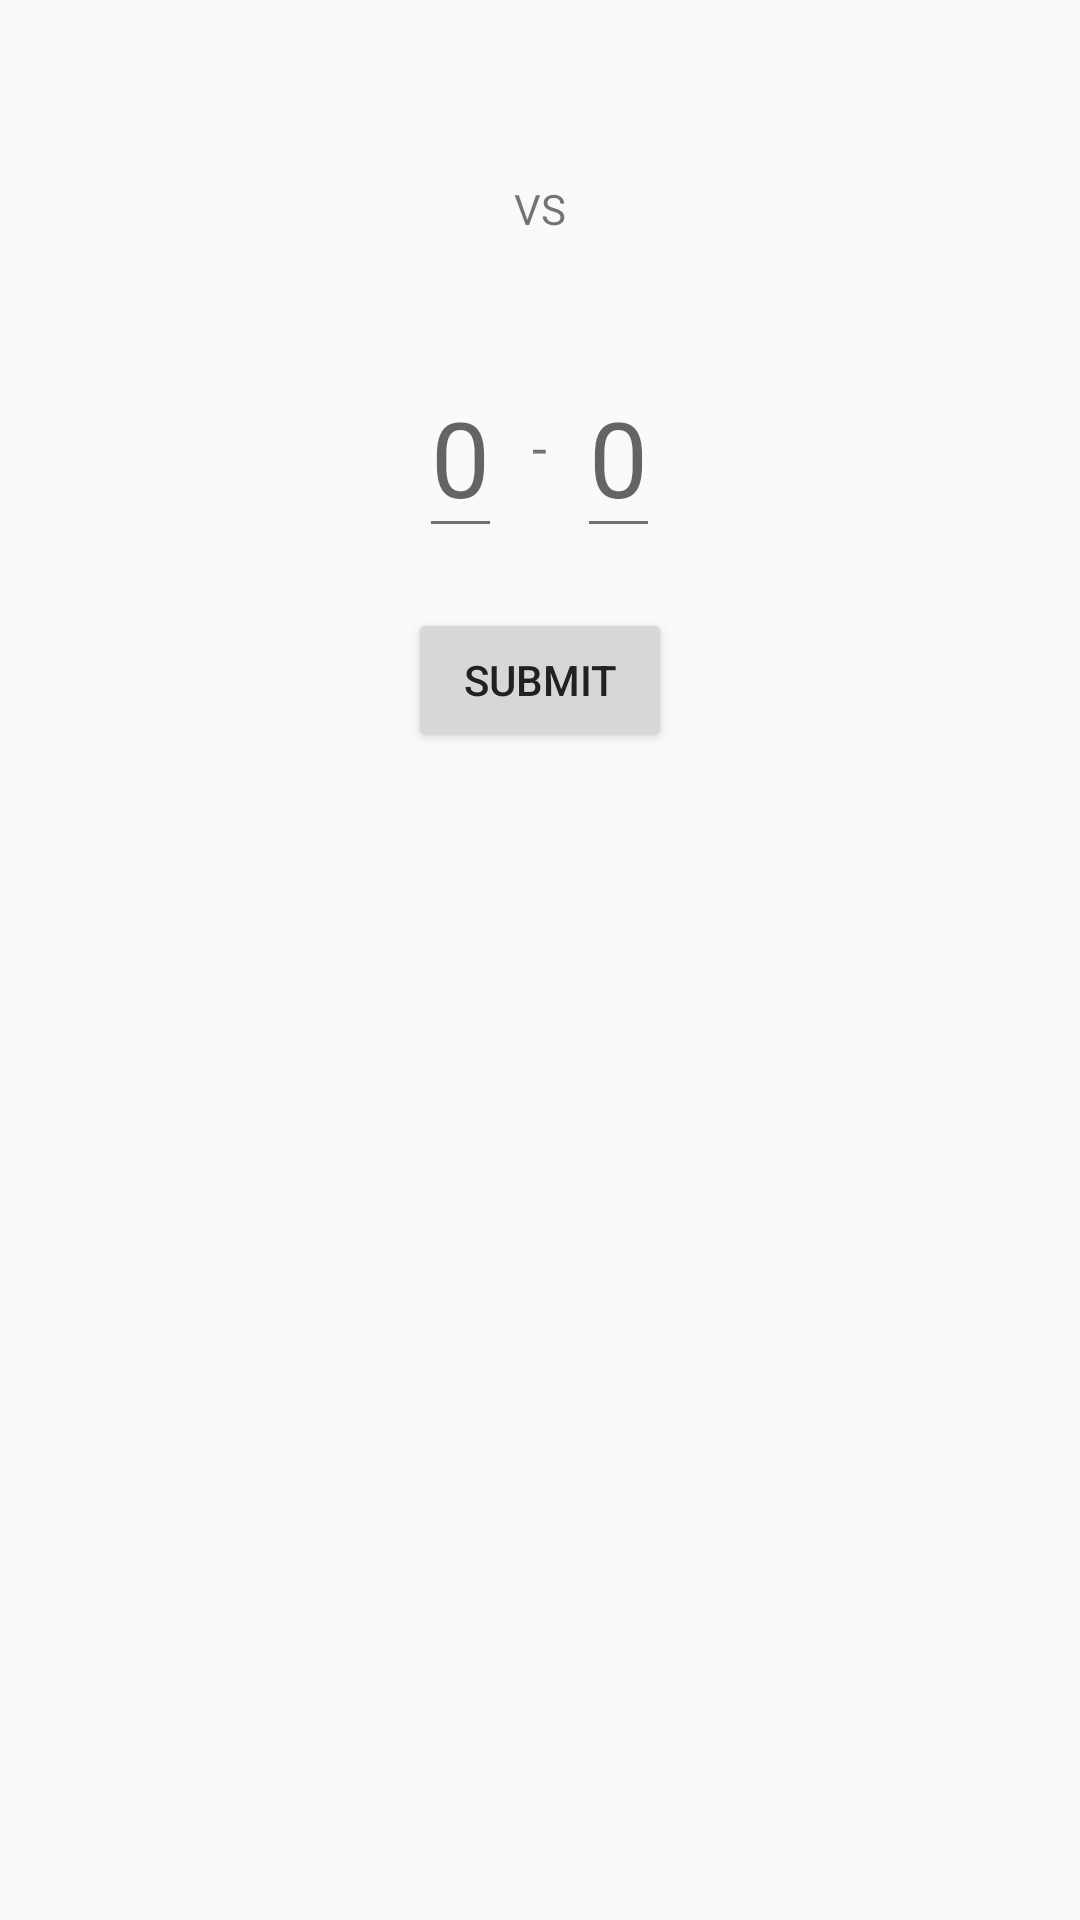

This screen was rendered from an Android layout file. Write that file and the resources it references.
<!-- AndroidManifest.xml: application theme AppTheme -->
<!-- res/layout/dialog_prediction.xml -->
<?xml version="1.0" encoding="utf-8"?>
<RelativeLayout xmlns:android="http://schemas.android.com/apk/res/android"
    android:orientation="vertical"
    android:layout_width="match_parent"
    android:layout_height="match_parent"
    android:padding="30dp">

    <LinearLayout
        android:id="@+id/prediction_teams"
        android:layout_width="wrap_content"
        android:layout_height="wrap_content"
        android:layout_centerHorizontal="true"
        android:gravity="center"
        android:orientation="horizontal">

        <LinearLayout
            android:layout_width="wrap_content"
            android:layout_height="wrap_content"
            android:orientation="vertical">

            <TextView
                android:id="@+id/prediction_team_name_home"
                style="@style/PredictionDialogTeamTitle"
                android:layout_width="wrap_content"
                android:layout_height="wrap_content"/>

            <RelativeLayout
                android:layout_width="wrap_content"
                android:layout_height="wrap_content">

                <ImageView
                    android:id="@+id/prediction_flag_home"
                    android:layout_width="60dp"
                    android:layout_height="60dp"
                    android:scaleType="fitCenter" />

                <ImageView
                    android:id="@+id/prediction_check_home"
                    android:src="@drawable/ic_check"
                    android:layout_width="60dp"
                    android:layout_height="60dp"
                    android:scaleType="fitCenter"
                    android:visibility="gone" />
            </RelativeLayout>


        </LinearLayout>

        <TextView
            android:layout_width="wrap_content"
            android:layout_height="wrap_content"
            android:layout_margin="15dp"
            android:text="@string/cup_match_vs"/>

        <LinearLayout
            android:layout_width="wrap_content"
            android:layout_height="wrap_content"
            android:orientation="vertical">

            <TextView
                android:id="@+id/prediction_team_name_away"
                style="@style/PredictionDialogTeamTitle"
                android:layout_width="wrap_content"
                android:layout_height="wrap_content"/>

            <RelativeLayout
                android:layout_width="wrap_content"
                android:layout_height="wrap_content">
            <ImageView
                android:id="@+id/prediction_flag_away"
                android:layout_width="60dp"
                android:layout_height="60dp"
                android:scaleType="fitCenter"/>

                <ImageView
                    android:id="@+id/prediction_check_away"
                    android:src="@drawable/ic_check"
                    android:layout_width="60dp"
                    android:layout_height="60dp"
                    android:scaleType="fitCenter"
                    android:visibility="gone" />
            </RelativeLayout>

        </LinearLayout>

    </LinearLayout>

    <LinearLayout
        android:layout_width="wrap_content"
        android:layout_height="wrap_content"
        android:id="@+id/prediction_layout"
        android:layout_centerHorizontal="true"
        android:layout_below="@id/prediction_teams"
        android:orientation="vertical">

        <LinearLayout
            android:id="@+id/prediction_scores"
            android:layout_width="wrap_content"
            android:layout_height="wrap_content"
            android:orientation="horizontal"
            android:layout_gravity="center">

            <EditText
                android:id="@+id/prediction_score_home"
                style="@style/PredictionDialogScore"
                android:layout_width="wrap_content"
                android:layout_height="wrap_content"
                android:imeOptions="actionNext" />

            <TextView
                android:layout_width="wrap_content"
                android:layout_height="wrap_content"
                android:text="@string/prediction_dialog_score_hyphen"
                android:textSize="18sp" />

            <EditText
                android:id="@+id/prediction_score_away"
                style="@style/PredictionDialogScore"
                android:layout_width="wrap_content"
                android:layout_height="wrap_content"
                android:imeOptions="actionDone" />

        </LinearLayout>
        <TextView
            android:id="@+id/prediction_penalty_warning_text"
            android:layout_width="wrap_content"
            android:layout_height="wrap_content"
            android:text="@string/prediction_dialog_penalty_warning"
            android:textColor="@color/colorAccent"
            android:gravity="center"
            android:visibility="gone" />
    </LinearLayout>

    <Button
        android:id="@+id/prediction_submit"
        android:layout_width="wrap_content"
        android:layout_height="wrap_content"
        android:layout_centerHorizontal="true"
        android:layout_below="@id/prediction_layout"
        android:layout_marginTop="10dp"
        android:text="@string/prediction_dialog_submit"/>

</RelativeLayout>
<!-- resources referenced by this layout -->
<resources>
  <color name="colorAccent">#FF5252</color>
  <!-- drawable ic_check (drawable) -->
  <vector xmlns:android="http://schemas.android.com/apk/res/android"
      android:width="24dp"
      android:height="24dp"
      android:viewportWidth="24.0"
      android:viewportHeight="24.0">
      <path
          android:fillColor="#9856e449"
          android:pathData="M9,16.17L4.83,12l-1.42,1.41L9,19 21,7l-1.41,-1.41z" />
  </vector>
  <string name="cup_match_vs">VS</string>
  <string name="prediction_dialog_penalty_warning">Tap flag to\nselect winner.</string>
  <string name="prediction_dialog_score_hyphen">-</string>
  <string name="prediction_dialog_submit">Submit</string>
  <style name="PredictionDialogScore">
          <item name="android:textSize">35sp</item>
          <item name="android:textColor">@color/colorPrimaryText</item>
          <item name="android:hint">@string/prediction_dialog_score_hint</item>
          <item name="android:inputType">numberDecimal</item>
          <item name="android:digits">0123456789</item>
          <item name="android:maxLength">2</item>
          <item name="android:layout_margin">10dp</item>
      </style>
  <style name="PredictionDialogTeamTitle">
          <item name="android:singleLine">true</item>
          <item name="android:ellipsize">end</item>
      </style>
  <style name="AppTheme" parent="Theme.AppCompat.Light.NoActionBar">
          
          <item name="colorPrimary">@color/colorPrimary</item>
          <item name="colorPrimaryDark">@color/colorPrimaryDark</item>
          <item name="colorAccent">@color/colorAccent</item>
          <item name="android:textColorPrimary">@color/colorPrimaryText</item>
          <item name="android:textColorSecondary">@color/colorSecondaryText</item>
      </style>
  <color name="colorPrimaryText">#212121</color>
  <string name="prediction_dialog_score_hint">0</string>
  <color name="colorPrimary">#3F51B5</color>
  <color name="colorPrimaryDark">#303F9F</color>
  <color name="colorSecondaryText">#727272</color>
</resources>
